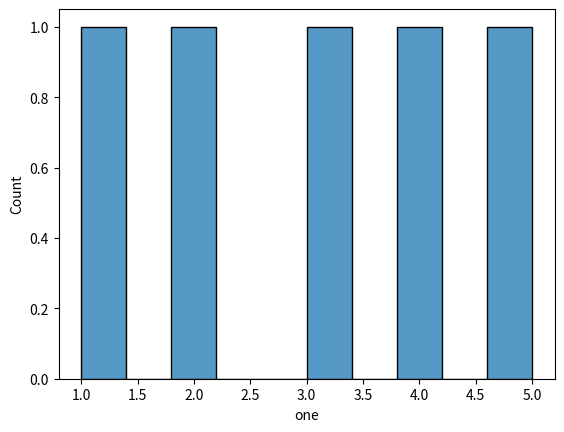

Python code for this plot:
def plot():
    try:
        import matplotlib.pyplot as plt
        import numpy as np
        import pandas as pd
        import seaborn as sns
    except ModuleNotFoundError:
        return

    df = pd.DataFrame(np.array([[1, 2], [2, 3], [3, 4], [4, 5], [5, 6]]),
                      columns=['one', 'two'])

    sns.histplot(df.one, bins=10)

    plt.show()


plot()
